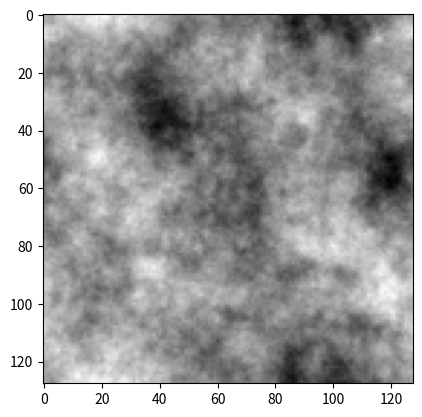

Reproduce this figure in Python.
# Copyright 2017 Bruno Sciolla. All Rights Reserved.
# ==============================================================================
# Generator for 2D scale-invariant Gaussian Random Fields
# ==============================================================================

from __future__ import absolute_import
from __future__ import division
from __future__ import print_function

# Main dependencies
import numpy
import scipy.fftpack
import random

def fftind(size):
    """ Returns a numpy array of shifted Fourier coordinates k_x k_y.
        
        Input args:
            size (integer): The size of the coordinate array to create
        Returns:
            k_ind, numpy array of shape (2, size, size) with:
                k_ind[0,:,:]:  k_x components
                k_ind[1,:,:]:  k_y components
                
        Example:
        
            print(fftind(5))
            
            [[[ 0  1 -3 -2 -1]
            [ 0  1 -3 -2 -1]
            [ 0  1 -3 -2 -1]
            [ 0  1 -3 -2 -1]
            [ 0  1 -3 -2 -1]]
            [[ 0  0  0  0  0]
            [ 1  1  1  1  1]
            [-3 -3 -3 -3 -3]
            [-2 -2 -2 -2 -2]
            [-1 -1 -1 -1 -1]]]
            
        """
    k_ind = numpy.mgrid[:size, :size] - int( (size + 1)/2 )
    k_ind = scipy.fftpack.fftshift(k_ind)
    return( k_ind )



def gaussian_random_field(alpha = 3.0,
                          size = 128, 
                          flag_normalize = True):
    """ Returns a numpy array of shifted Fourier coordinates k_x k_y.
        
        Input args:
            alpha (double, default = 3.0): 
                The power of the power-law momentum distribution
            size (integer, default = 128):
                The size of the square output Gaussian Random Fields
            flag_normalize (boolean, default = True):
                Normalizes the Gaussian Field:
                    - to have an average of 0.0
                    - to have a standard deviation of 1.0
        Returns:
            gfield (numpy array of shape (size, size)):
                The random gaussian random field
                
        Example:
        import matplotlib
        import matplotlib.pyplot as plt
        example = gaussian_random_field()
        plt.imshow(example)
        """
        
        # Defines momentum indices
    k_idx = fftind(size)

        # Defines the amplitude as a power law 1/|k|^(alpha/2)
    amplitude = numpy.power( k_idx[0]**2 + k_idx[1]**2 + 1e-10, -alpha/4.0 )
    amplitude[0,0] = 0
    
        # Draws a complex gaussian random noise with normal
        # (circular) distribution
    noise = numpy.random.normal(size = (size, size)) \
        + 1j * numpy.random.normal(size = (size, size))
    
        # To real space
    gfield = numpy.fft.ifft2(noise * amplitude).real
    
        # Sets the standard deviation to one
    if flag_normalize:
        gfield = gfield - numpy.mean(gfield)
        gfield = gfield/numpy.std(gfield)
        
    return gfield


# self-defined function
def generate_rf(n, a_interval):
    alpha = random.uniform(0,10)
    a0, a1 = a_interval[0],a_interval[1]
    field = gaussian_random_field(alpha=alpha, size=n, flag_normalize=False)
    f_min, f_max = numpy.min(field), numpy.max(field)
    rf = (a1-a0)*(field-f_min)/(f_max-f_min)+a0
    return rf


def main():
    import matplotlib
    import matplotlib.pyplot as plt
    example = gaussian_random_field()
    plt.imshow(example, cmap='gray')
    plt.show()
    
if __name__ == '__main__':
    main()